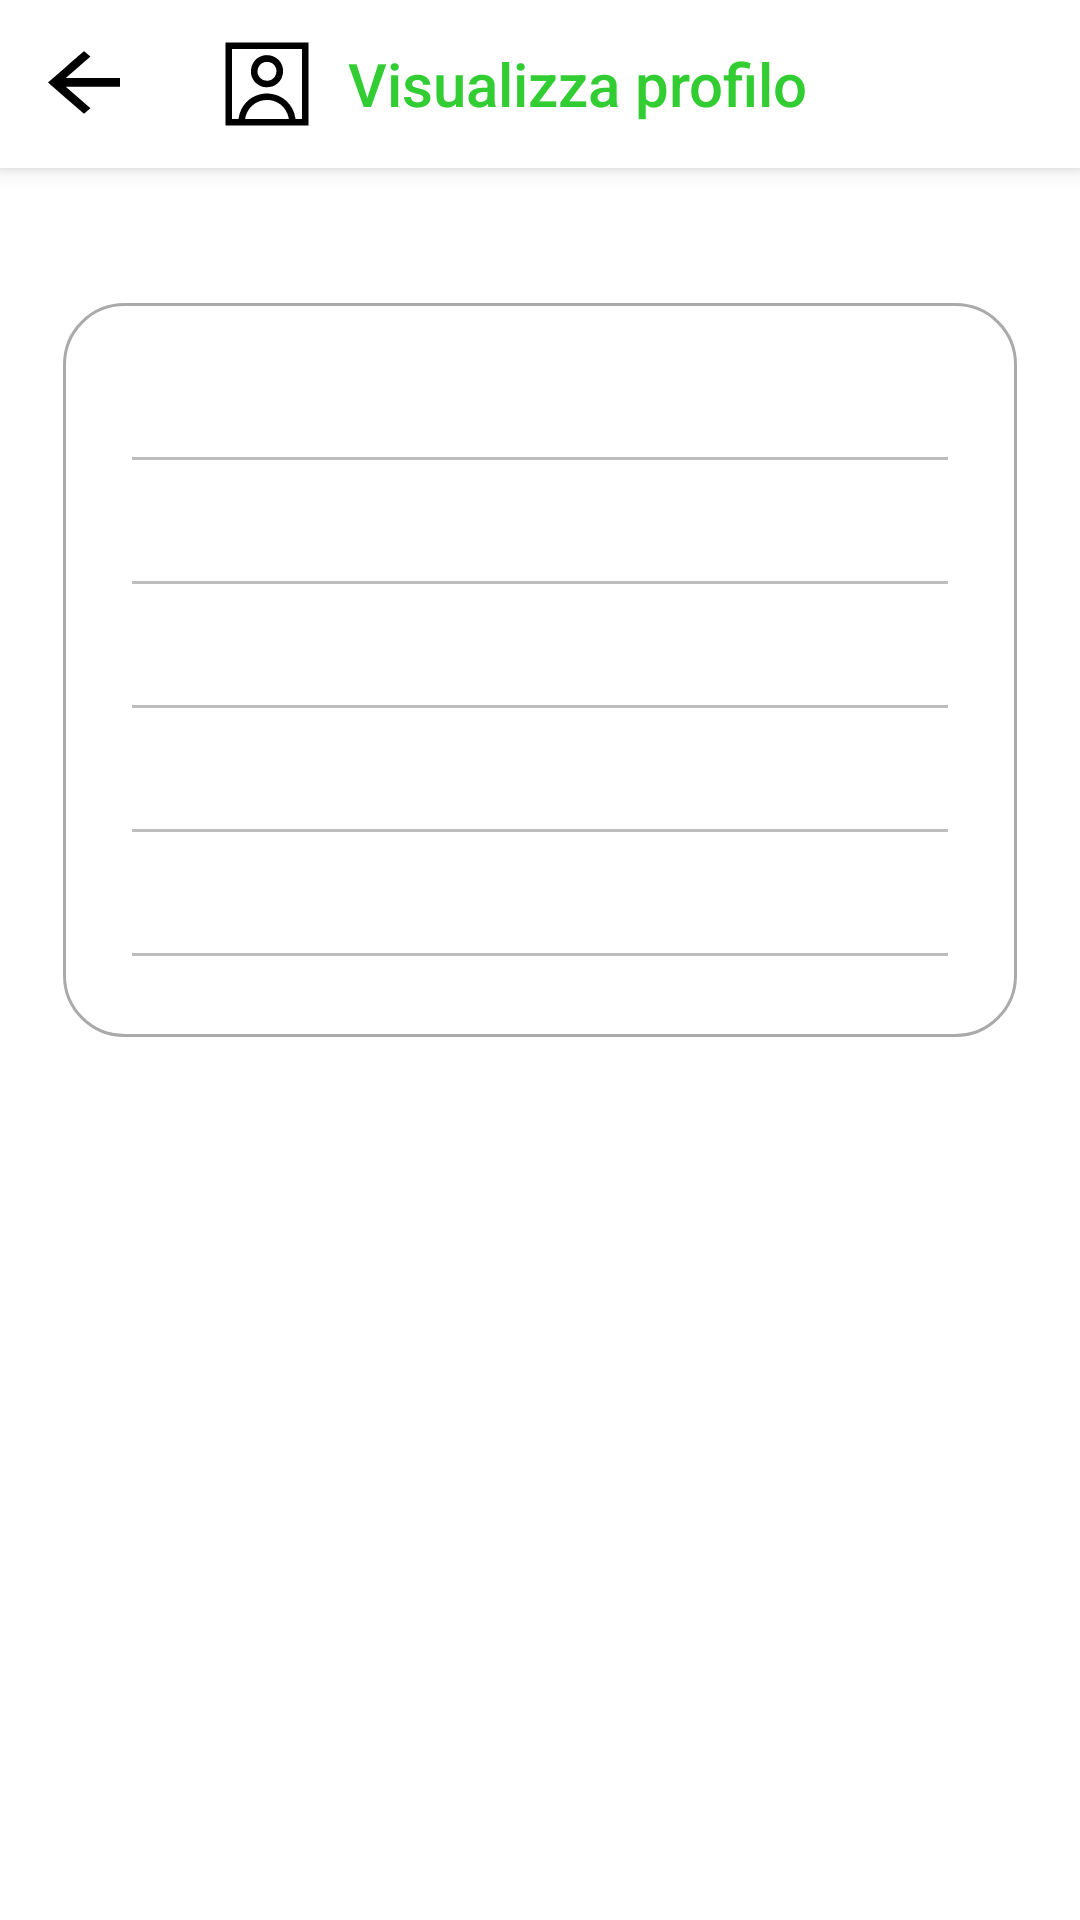

This screen was rendered from an Android layout file. Write that file and the resources it references.
<!-- AndroidManifest.xml: application theme CustomTheme -->
<!-- res/layout/activity_visualizza_profilo.xml -->
<?xml version="1.0" encoding="utf-8"?>
<layout>

    <data>

        <variable
            name="viewmodel"
            type="com.example.managermensa.activity.SharedViewModel" />

    </data>

<androidx.constraintlayout.widget.ConstraintLayout xmlns:android="http://schemas.android.com/apk/res/android"
    xmlns:app="http://schemas.android.com/apk/res-auto"
    xmlns:tools="http://schemas.android.com/tools"
    android:id="@+id/main"
    android:layout_width="match_parent"
    android:layout_height="match_parent"
    tools:context=".activity.VisualizzaProfiloActivity"
    android:fitsSystemWindows="true">

    <androidx.appcompat.widget.Toolbar
        android:id="@+id/toolbar_visualizza_profilo"
        android:layout_width="match_parent"
        android:layout_height="?attr/actionBarSize"
        android:background="@color/white"
        android:elevation="4dp"
        app:layout_constraintEnd_toEndOf="parent"
        app:layout_constraintTop_toTopOf="parent"
        app:title="Visualizza profilo"
        app:titleTextColor="@color/green"
        app:navigationIcon="@drawable/arrow"
        app:logo="@drawable/cambia_immagine_profilo_icon"
        app:titleMarginStart="26dp"/>

    <ScrollView
        android:layout_width="match_parent"
        android:layout_height="match_parent"
        android:layout_marginTop="80dp"
        android:layout_marginBottom="50dp"
        android:padding="20dp"
        app:layout_constraintBottom_toBottomOf="parent"
        app:layout_constraintTop_toBottomOf="@id/toolbar_visualizza_profilo">

        <LinearLayout
            android:layout_width="match_parent"
            android:layout_height="wrap_content"
            android:orientation="vertical"
            android:padding="20dp"
            android:background="@drawable/button">

            <EditText
                android:id="@+id/editTextNome"
                android:layout_width="match_parent"
                android:layout_height="wrap_content"
                android:text=""
                android:textColor="@color/black"
                android:inputType="textPersonName"
                android:enabled="false"/>

            <EditText
                android:id="@+id/editTextCognome"
                android:layout_width="match_parent"
                android:layout_height="wrap_content"
                android:text=""
                android:textColor="@color/black"
                android:inputType="textPersonName"
                android:enabled="false"/>

            <EditText
                android:id="@+id/editTextEmail"
                android:layout_width="match_parent"
                android:layout_height="wrap_content"
                android:text=""
                android:textColor="@color/black"
                android:inputType="textEmailAddress"
                android:enabled="false"/>

            <EditText
                android:id="@+id/editTextNascita"
                android:layout_width="match_parent"
                android:layout_height="wrap_content"
                android:text=""
                android:textColor="@color/black"
                android:inputType="date"
                android:enabled="false"/>

            <EditText
                android:id="@+id/editTextPassword"
                android:layout_width="match_parent"
                android:layout_height="wrap_content"
                android:text=""
                android:textColor="@color/black"
                android:inputType="textPassword"
                android:enabled="false" />





        </LinearLayout>
    </ScrollView>


</androidx.constraintlayout.widget.ConstraintLayout>

</layout>
<!-- resources referenced by this layout -->
<resources>
  <color name="black">#FF000000</color>
  <color name="green">#32CD32 </color>
  <color name="white">#FFFFFFFF</color>
  <!-- drawable arrow (drawable) -->
  <vector xmlns:android="http://schemas.android.com/apk/res/android"
      android:width="24dp"
      android:height="24dp"
      android:viewportWidth="156"
      android:viewportHeight="180">
    <path
        android:pathData="M38.7,47.4l-38.8,39 39.1,39.1 39,39 7,-7 7,-7 -26.7,-26.7 -26.8,-26.8 58.8,-0 58.7,-0 0,-11 0,-11 -58.7,-0 -58.8,-0 26.8,-26.8 26.7,-26.7 -6.8,-6.8c-3.7,-3.7 -7,-6.6 -7.2,-6.5 -0.3,-0 -18,17.7 -39.3,39.2z"
        android:fillColor="#000000"
        android:strokeColor="#00000000"/>
  </vector>
  <!-- drawable button (drawable) -->
  <?xml version="1.0" encoding="utf-8"?>
  <layer-list xmlns:android="http://schemas.android.com/apk/res/android">
  
  
  
      
      <item android:right="1dp" android:left="1dp" android:top="1dp" android:bottom="1dp">
          <shape android:shape="rectangle">
              <solid android:color="@android:color/white" /> 
              <stroke
                  android:width="1dp"
                  android:color="@android:color/darker_gray" />
              <corners android:radius="20dp" />
          </shape>
      </item>
  </layer-list>
  <!-- drawable cambia_immagine_profilo_icon: vector/xml drawable (drawable, 2207 chars, omitted) -->
  <style name="CustomTheme" parent="Theme.AppCompat.Light.NoActionBar">
  
          
          <item name="colorPrimary">@color/green</item>
          
          <item name="colorPrimaryDark">@color/green</item>
          
          <item name="android:windowBackground">#FFFFFF</item>
          
          <item name="colorAccent">#000039 </item>
  
          <item name="android:statusBarColor">@color/white</item>
          
          <item name="android:windowLightStatusBar">true</item>
  
      </style>
</resources>
